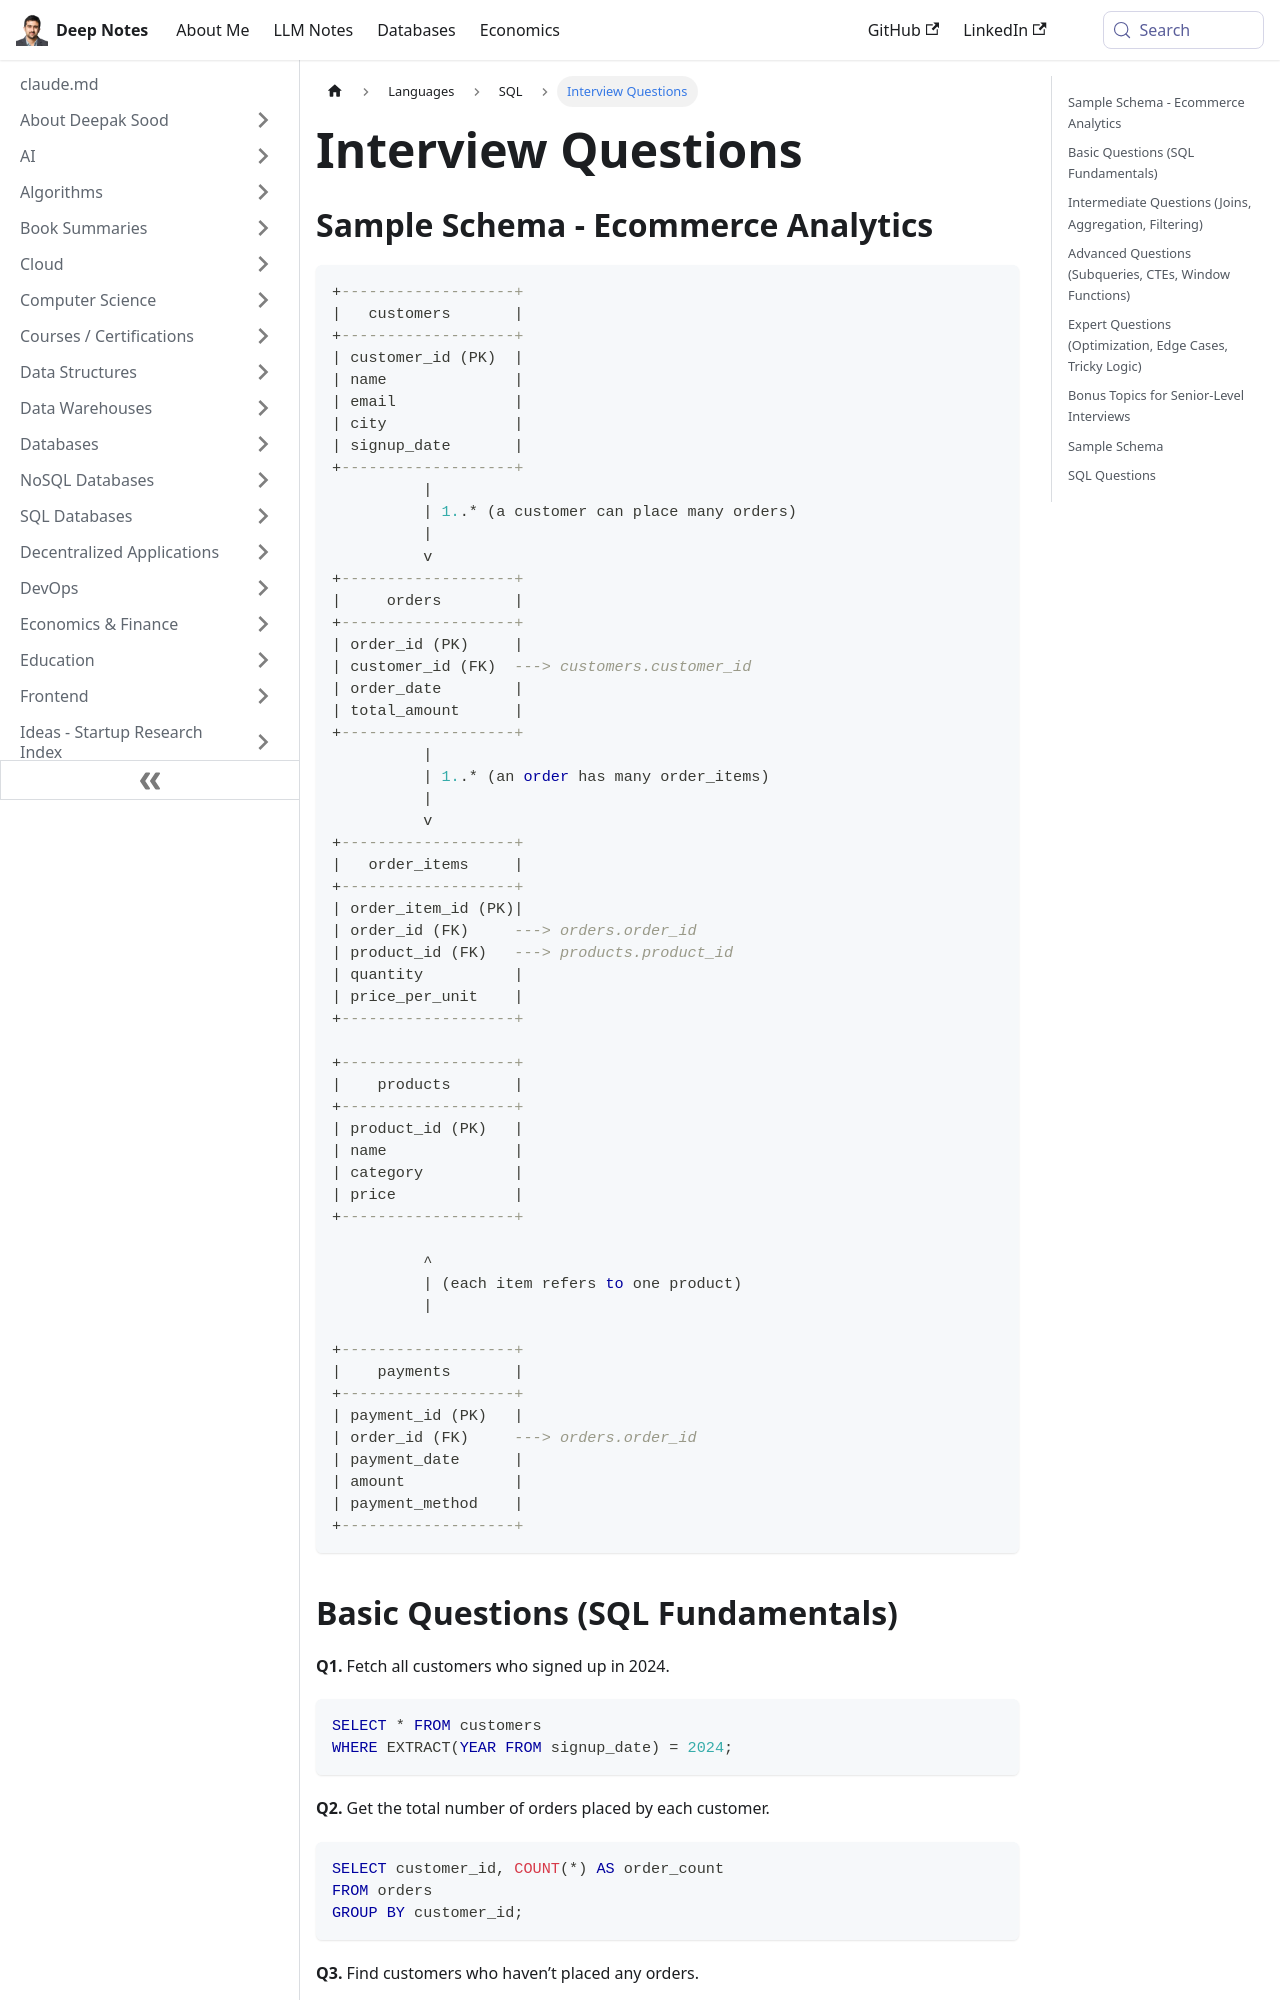

repository: deepaksood619/deepaksood619.github.io · page: languages/sql/interview-questions/index.html · generator: docusaurus

---
slug: /languages/sql/interview-questions
title: Interview Questions
description: Explore essential interview questions for eCommerce analytics, covering customer data, order management, and effective schema design for success.
created: 2025-11-01
updated: 2025-11-12
---
## Sample Schema - Ecommerce Analytics

```sql
+-------------------+
|   customers       |
+-------------------+
| customer_id (PK)  |
| name              |
| email             |
| city              |
| signup_date       |
+-------------------+
          |
          | 1..* (a customer can place many orders)
          |
          v
+-------------------+
|     orders        |
+-------------------+
| order_id (PK)     |
| customer_id (FK)  ---> customers.customer_id
| order_date        |
| total_amount      |
+-------------------+
          |
          | 1..* (an order has many order_items)
          |
          v
+-------------------+
|   order_items     |
+-------------------+
| order_item_id (PK)|
| order_id (FK)     ---> orders.order_id
| product_id (FK)   ---> products.product_id
| quantity          |
| price_per_unit    |
+-------------------+

+-------------------+
|    products       |
+-------------------+
| product_id (PK)   |
| name              |
| category          |
| price             |
+-------------------+

          ^
          | (each item refers to one product)
          |

+-------------------+
|    payments       |
+-------------------+
| payment_id (PK)   |
| order_id (FK)     ---> orders.order_id
| payment_date      |
| amount            |
| payment_method    |
+-------------------+
```

## Basic Questions (SQL Fundamentals)

**Q1.** Fetch all customers who signed up in 2024.

```sql
SELECT * FROM customers
WHERE EXTRACT(YEAR FROM signup_date) = 2024;
```

**Q2.** Get the total number of orders placed by each customer.

```sql
SELECT customer_id, COUNT(*) AS order_count
FROM orders
GROUP BY customer_id;
```

**Q3.** Find customers who haven’t placed any orders.

```sql
SELECT c.customer_id, c.name
FROM customers c
LEFT JOIN orders o ON c.customer_id = o.customer_id
WHERE o.order_id IS NULL;
```
